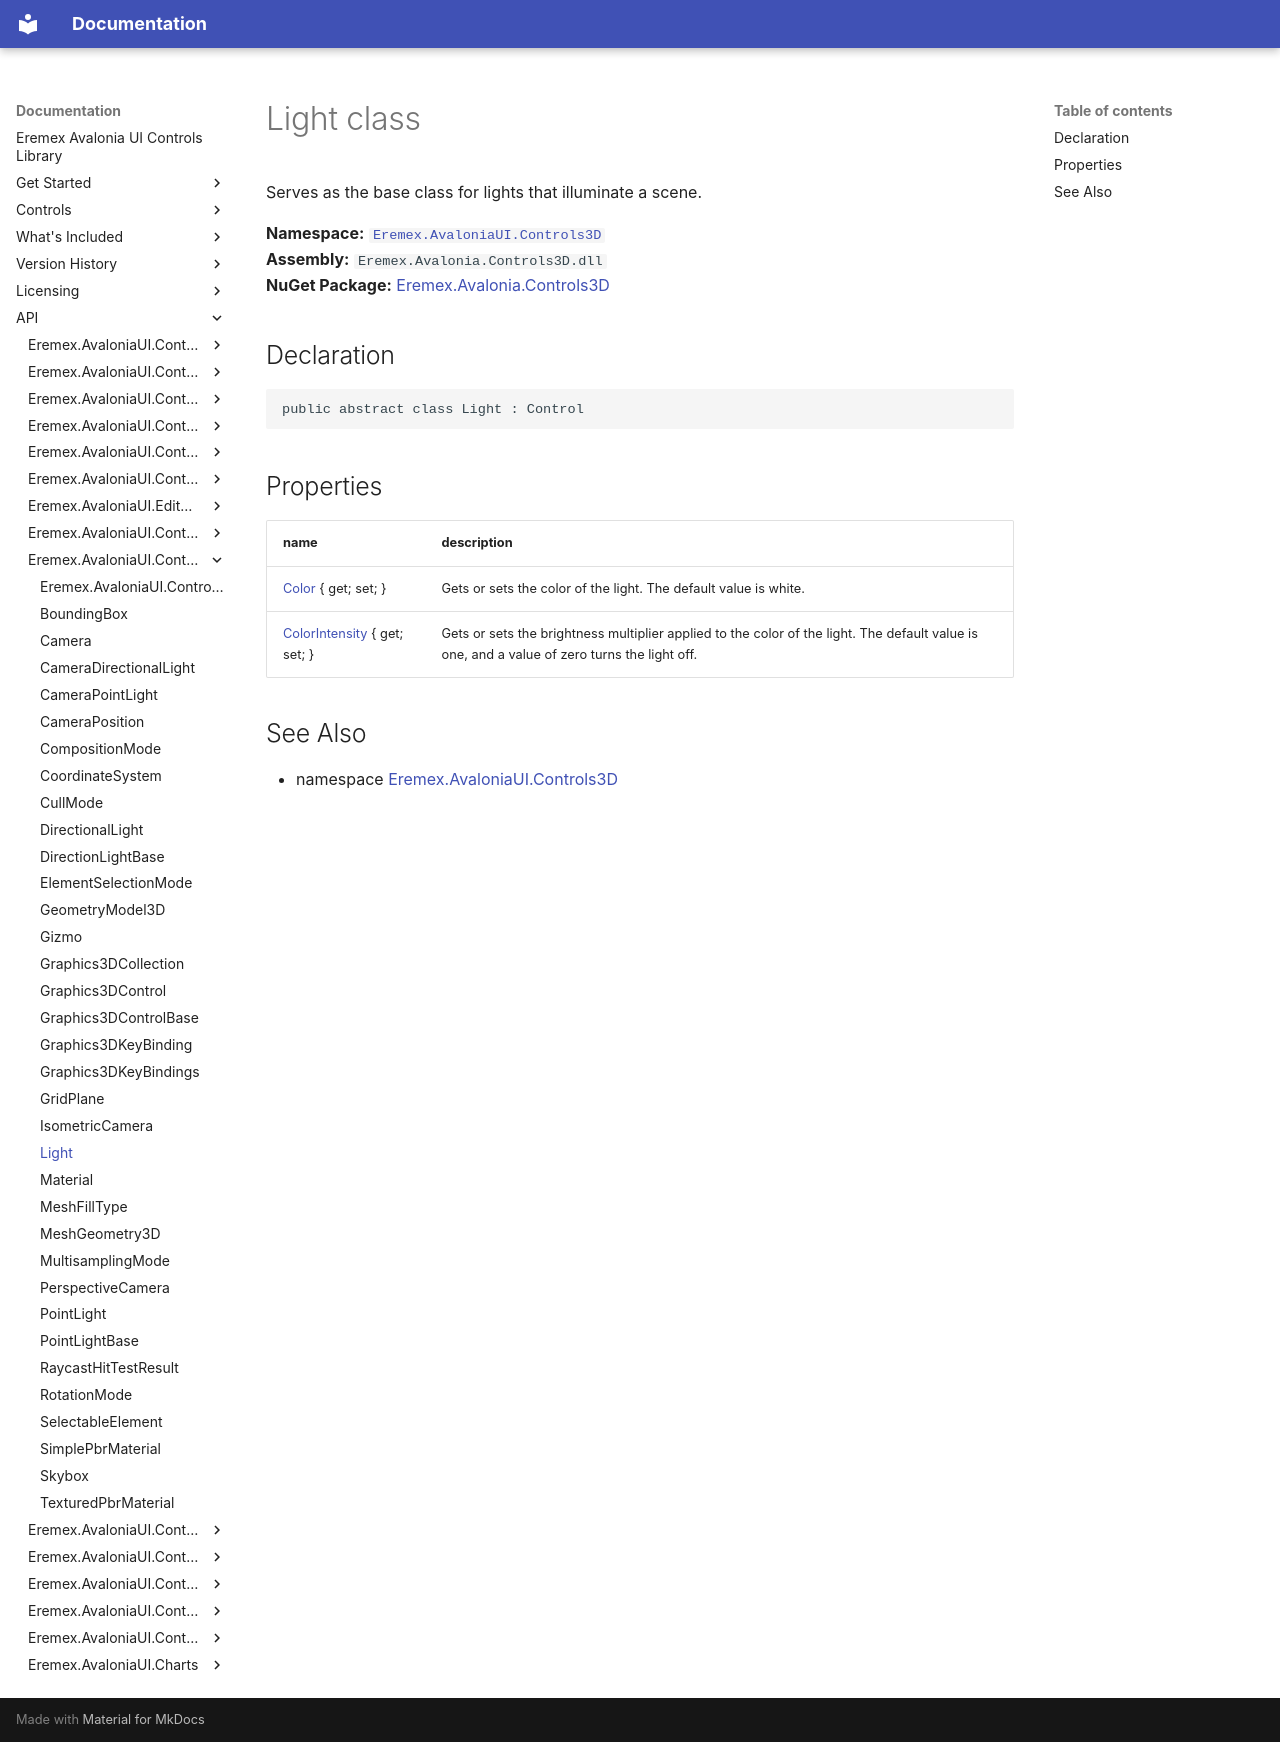

repository: Eremex/controls-doc · page: API/Eremex.AvaloniaUI.Controls3D/Light/index.html · generator: mkdocs

# Light class

Serves as the base class for lights that illuminate a scene.

**Namespace:** [`Eremex.AvaloniaUI.Controls3D`](./index.md)  
**Assembly:** `Eremex.Avalonia.Controls3D.dll`  
**NuGet Package:** [Eremex.Avalonia.Controls3D](https://www.nuget.org/packages/Eremex.Avalonia.Controls3D)

## Declaration

```csharp
public abstract class Light : Control
```

## Properties

| name | description |
| --- | --- |
| [Color](Light/Color.md) { get; set; } | Gets or sets the color of the light. The default value is white. |
| [ColorIntensity](Light/ColorIntensity.md) { get; set; } | Gets or sets the brightness multiplier applied to the color of the light. The default value is one, and a value of zero turns the light off. |

## See Also

* namespace [Eremex.AvaloniaUI.Controls3D](./index.md)

<!-- DO NOT EDIT: generated by xmldocmd for Eremex.Avalonia.Controls3D.dll -->
